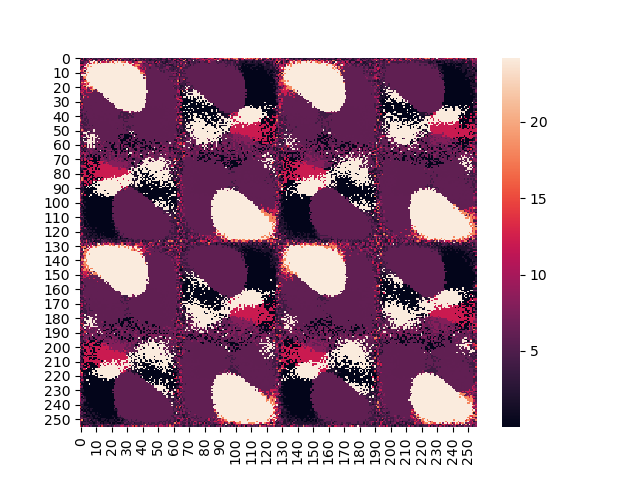

Values plotted in this chart, from the file beside it:
6.009999999999999787e+00, 2.020000000000000018e+00, 1.211999999999999744e+01, 2.009999999999999787e+00, 4.040000000000000036e+00, 4.029999999999999361e+00, 8.049999999999998934e+00, 2.039999999999999147e+00, 8.079999999999998295e+00, 4.019999999999999574e+00, 4.029999999999999361e+00, 6.079999999999998295e+00, 4.029999999999999361e+00, 4.000000000000000000e+00, 4.029999999999999361e+00, 4.000000000000000000e+00, 6.049999999999998934e+00, 2.009999999999999787e+00, 4.019999999999999574e+00, 4.000000000000000000e+00, 2.009999999999999787e+00, 4.009999999999999787e+00, 8.049999999999998934e+00, 2.020000000000000018e+00
1.411999999999999744e+01, 2.000000000000000000e+00, 6.019999999999999574e+00, 2.039999999999999147e+00, 4.029999999999999361e+00, 8.069999999999998508e+00, 4.000000000000000000e+00, 1.210999999999999943e+01, 2.029999999999999361e+00, 4.059999999999998721e+00, 2.009999999999999787e+00, 4.009999999999999787e+00, 8.109999999999999432e+00, 6.000000000000000000e+00, 2.020000000000000018e+00, 2.039999999999999147e+00, 6.019999999999999574e+00, 6.049999999999998934e+00, 1.410999999999999943e+01, 4.019999999999999574e+00, 6.049999999999998934e+00, 2.000000000000000000e+00, 4.000000000000000000e+00, 4.019999999999999574e+00
4.029999999999999361e+00, 1.009999999999999787e+01, 6.039999999999999147e+00, 4.029999999999999361e+00, 4.019999999999999574e+00, 4.039999999999999147e+00, 1.815999999999999659e+01, 6.039999999999999147e+00, 4.000000000000000000e+00, 2.420999999999999375e+01, 4.000000000000000000e+00, 8.070000000000000284e+00, 1.210999999999999943e+01, 2.019999999999999574e+00, 6.029999999999999361e+00, 1.815999999999999659e+01, 6.029999999999999361e+00, 2.420999999999999375e+01, 8.070000000000000284e+00, 4.019999999999999574e+00, 6.029999999999999361e+00, 1.815999999999999659e+01, 1.010999999999999943e+01, 6.039999999999999147e+00
4.019999999999999574e+00, 4.059999999999998721e+00, 4.029999999999999361e+00, 6.059999999999998721e+00, 1.008999999999999986e+01, 6.049999999999998934e+00, 1.412999999999999901e+01, 2.420999999999999375e+01, 2.420999999999999375e+01, 1.412999999999999545e+01, 2.420999999999999375e+01, 1.814999999999999858e+01, 4.000000000000000000e+00, 2.420999999999999375e+01, 1.209999999999999787e+01, 1.007999999999999829e+01, 1.211999999999999744e+01, 1.814999999999999503e+01, 8.049999999999998934e+00, 1.815999999999999659e+01, 2.420999999999999375e+01, 1.410999999999999943e+01, 2.420999999999999375e+01, 2.420999999999999375e+01
2.009999999999999787e+00, 2.029999999999999361e+00, 4.029999999999999361e+00, 8.059999999999998721e+00, 8.089999999999998082e+00, 2.420999999999999375e+01, 6.000000000000000000e+00, 1.204999999999999716e+01, 2.420999999999999375e+01, 1.815999999999999659e+01, 2.420999999999999375e+01, 1.814999999999999858e+01, 2.420999999999999375e+01, 1.814999999999999858e+01, 2.420999999999999375e+01, 2.420999999999999375e+01, 2.420999999999999375e+01, 2.420999999999999375e+01, 2.420999999999999375e+01, 2.420999999999999375e+01, 2.420999999999999375e+01, 2.420999999999999375e+01, 1.815999999999999659e+01, 2.420999999999999375e+01
1.212999999999999901e+01, 1.211999999999999744e+01, 8.099999999999997868e+00, 1.007000000000000028e+01, 2.420999999999999375e+01, 1.815999999999999659e+01, 2.420999999999999375e+01, 2.420999999999999375e+01, 2.420999999999999375e+01, 2.420999999999999375e+01, 2.420999999999999375e+01, 2.420999999999999375e+01, 2.420999999999999375e+01, 2.420999999999999375e+01, 2.420999999999999375e+01, 2.420999999999999375e+01, 2.420999999999999375e+01, 2.420999999999999375e+01, 2.420999999999999375e+01, 2.420999999999999375e+01, 2.420999999999999375e+01, 2.420999999999999375e+01, 2.420999999999999375e+01, 2.420999999999999375e+01
8.079999999999998295e+00, 2.029999999999999361e+00, 2.000000000000000000e+00, 2.420999999999999375e+01, 2.420999999999999375e+01, 1.815999999999999659e+01, 2.420999999999999375e+01, 1.815999999999999659e+01, 2.420999999999999375e+01, 2.420999999999999375e+01, 2.420999999999999375e+01, 2.420999999999999375e+01, 2.420999999999999375e+01, 2.420999999999999375e+01, 2.420999999999999375e+01, 2.420999999999999375e+01, 2.420999999999999375e+01, 2.420999999999999375e+01, 2.420999999999999375e+01, 2.420999999999999375e+01, 2.420999999999999375e+01, 2.420999999999999375e+01, 2.420999999999999375e+01, 2.420999999999999375e+01
4.000000000000000000e+00, 6.039999999999999147e+00, 1.211999999999999744e+01, 1.008999999999999631e+01, 1.815999999999999659e+01, 2.420999999999999375e+01, 2.420999999999999375e+01, 2.420999999999999375e+01, 2.420999999999999375e+01, 2.420999999999999375e+01, 2.420999999999999375e+01, 2.420999999999999375e+01, 2.420999999999999375e+01, 2.420999999999999375e+01, 2.420999999999999375e+01, 2.420999999999999375e+01, 2.420999999999999375e+01, 2.420999999999999375e+01, 2.420999999999999375e+01, 2.420999999999999375e+01, 2.420999999999999375e+01, 2.420999999999999375e+01, 2.420999999999999375e+01, 2.420999999999999375e+01
4.059999999999998721e+00, 1.007999999999999829e+01, 1.817999999999999616e+01, 2.420999999999999375e+01, 1.204999999999999716e+01, 2.420999999999999375e+01, 2.420999999999999375e+01, 2.420999999999999375e+01, 2.420999999999999375e+01, 2.420999999999999375e+01, 2.420999999999999375e+01, 2.420999999999999375e+01, 2.420999999999999375e+01, 2.420999999999999375e+01, 2.420999999999999375e+01, 2.420999999999999375e+01, 2.420999999999999375e+01, 2.420999999999999375e+01, 2.420999999999999375e+01, 2.420999999999999375e+01, 2.420999999999999375e+01, 2.420999999999999375e+01, 2.420999999999999375e+01, 2.420999999999999375e+01
1.814999999999999858e+01, 1.210999999999999943e+01, 1.815999999999999659e+01, 4.000000000000000000e+00, 2.420999999999999375e+01, 2.420999999999999375e+01, 2.420999999999999375e+01, 2.420999999999999375e+01, 2.420999999999999375e+01, 2.420999999999999375e+01, 2.420999999999999375e+01, 2.420999999999999375e+01, 2.420999999999999375e+01, 2.420999999999999375e+01, 2.420999999999999375e+01, 2.420999999999999375e+01, 2.420999999999999375e+01, 2.420999999999999375e+01, 2.420999999999999375e+01, 2.420999999999999375e+01, 2.420999999999999375e+01, 2.420999999999999375e+01, 2.420999999999999375e+01, 2.420999999999999375e+01
4.019999999999999574e+00, 6.059999999999998721e+00, 8.079999999999998295e+00, 1.814999999999999858e+01, 2.420999999999999375e+01, 1.815999999999999659e+01, 2.420999999999999375e+01, 2.420999999999999375e+01, 2.420999999999999375e+01, 2.420999999999999375e+01, 2.420999999999999375e+01, 2.420999999999999375e+01, 2.420999999999999375e+01, 2.420999999999999375e+01, 2.420999999999999375e+01, 2.420999999999999375e+01, 2.420999999999999375e+01, 2.420999999999999375e+01, 2.420999999999999375e+01, 2.420999999999999375e+01, 2.420999999999999375e+01, 2.420999999999999375e+01, 2.420999999999999375e+01, 2.420999999999999375e+01
8.049999999999998934e+00, 1.207999999999999829e+01, 1.009999999999999787e+01, 6.049999999999998934e+00, 2.420999999999999375e+01, 2.420999999999999375e+01, 2.420999999999999375e+01, 2.420999999999999375e+01, 2.420999999999999375e+01, 2.420999999999999375e+01, 2.420999999999999375e+01, 2.420999999999999375e+01, 2.420999999999999375e+01, 2.420999999999999375e+01, 2.420999999999999375e+01, 2.420999999999999375e+01, 2.420999999999999375e+01, 2.420999999999999375e+01, 2.420999999999999375e+01, 2.420999999999999375e+01, 2.420999999999999375e+01, 2.420999999999999375e+01, 2.420999999999999375e+01, 2.420999999999999375e+01
4.019999999999999574e+00, 2.420999999999999375e+01, 2.420999999999999375e+01, 2.420999999999999375e+01, 1.815999999999999659e+01, 2.420999999999999375e+01, 2.420999999999999375e+01, 2.420999999999999375e+01, 2.420999999999999375e+01, 2.420999999999999375e+01, 2.420999999999999375e+01, 2.420999999999999375e+01, 2.420999999999999375e+01, 2.420999999999999375e+01, 2.420999999999999375e+01, 2.420999999999999375e+01, 2.420999999999999375e+01, 2.420999999999999375e+01, 2.420999999999999375e+01, 2.420999999999999375e+01, 2.420999999999999375e+01, 2.420999999999999375e+01, 2.420999999999999375e+01, 2.420999999999999375e+01
4.019999999999999574e+00, 2.029999999999999361e+00, 1.814999999999999503e+01, 1.817999999999999616e+01, 2.420999999999999375e+01, 2.420999999999999375e+01, 2.420999999999999375e+01, 2.420999999999999375e+01, 2.420999999999999375e+01, 2.420999999999999375e+01, 2.420999999999999375e+01, 2.420999999999999375e+01, 2.420999999999999375e+01, 2.420999999999999375e+01, 2.420999999999999375e+01, 2.420999999999999375e+01, 2.420999999999999375e+01, 2.420999999999999375e+01, 2.420999999999999375e+01, 2.420999999999999375e+01, 2.420999999999999375e+01, 2.420999999999999375e+01, 2.420999999999999375e+01, 2.420999999999999375e+01
4.039999999999999147e+00, 6.000000000000000000e+00, 1.412999999999999545e+01, 1.814999999999999503e+01, 2.420999999999999375e+01, 2.420999999999999375e+01, 2.420999999999999375e+01, 2.420999999999999375e+01, 2.420999999999999375e+01, 2.420999999999999375e+01, 2.420999999999999375e+01, 2.420999999999999375e+01, 2.420999999999999375e+01, 2.420999999999999375e+01, 2.420999999999999375e+01, 2.420999999999999375e+01, 2.420999999999999375e+01, 2.420999999999999375e+01, 2.420999999999999375e+01, 2.420999999999999375e+01, 2.420999999999999375e+01, 2.420999999999999375e+01, 2.420999999999999375e+01, 2.420999999999999375e+01
2.009999999999999787e+00, 4.019999999999999574e+00, 1.207999999999999829e+01, 4.000000000000000000e+00, 2.420999999999999375e+01, 2.420999999999999375e+01, 2.420999999999999375e+01, 2.420999999999999375e+01, 2.420999999999999375e+01, 2.420999999999999375e+01, 2.420999999999999375e+01, 2.420999999999999375e+01, 2.420999999999999375e+01, 2.420999999999999375e+01, 2.420999999999999375e+01, 2.420999999999999375e+01, 2.420999999999999375e+01, 2.420999999999999375e+01, 2.420999999999999375e+01, 2.420999999999999375e+01, 2.420999999999999375e+01, 2.420999999999999375e+01, 2.420999999999999375e+01, 2.420999999999999375e+01
4.019999999999999574e+00, 1.007999999999999829e+01, 8.049999999999998934e+00, 1.408999999999999631e+01, 1.817999999999999616e+01, 2.420999999999999375e+01, 2.420999999999999375e+01, 2.420999999999999375e+01, 2.420999999999999375e+01, 2.420999999999999375e+01, 2.420999999999999375e+01, 2.420999999999999375e+01, 2.420999999999999375e+01, 2.420999999999999375e+01, 2.420999999999999375e+01, 2.420999999999999375e+01, 2.420999999999999375e+01, 2.420999999999999375e+01, 2.420999999999999375e+01, 2.420999999999999375e+01, 2.420999999999999375e+01, 2.420999999999999375e+01, 2.420999999999999375e+01, 2.420999999999999375e+01
2.039999999999999147e+00, 1.815999999999999659e+01, 1.410999999999999943e+01, 2.420999999999999375e+01, 1.815999999999999659e+01, 1.815999999999999659e+01, 1.815999999999999659e+01, 2.420999999999999375e+01, 2.420999999999999375e+01, 2.420999999999999375e+01, 2.420999999999999375e+01, 2.420999999999999375e+01, 2.420999999999999375e+01, 2.420999999999999375e+01, 2.420999999999999375e+01, 2.420999999999999375e+01, 2.420999999999999375e+01, 2.420999999999999375e+01, 2.420999999999999375e+01, 2.420999999999999375e+01, 2.420999999999999375e+01, 2.420999999999999375e+01, 2.420999999999999375e+01, 2.420999999999999375e+01
6.019999999999999574e+00, 1.211999999999999744e+01, 1.007999999999999829e+01, 1.211999999999999744e+01, 1.815999999999999659e+01, 1.207999999999999829e+01, 2.420999999999999375e+01, 2.420999999999999375e+01, 2.420999999999999375e+01, 2.420999999999999375e+01, 2.420999999999999375e+01, 2.420999999999999375e+01, 2.420999999999999375e+01, 2.420999999999999375e+01, 2.420999999999999375e+01, 2.420999999999999375e+01, 2.420999999999999375e+01, 2.420999999999999375e+01, 2.420999999999999375e+01, 2.420999999999999375e+01, 2.420999999999999375e+01, 2.420999999999999375e+01, 2.420999999999999375e+01, 2.420999999999999375e+01
4.049999999999998934e+00, 8.049999999999998934e+00, 1.817999999999999616e+01, 1.814999999999999503e+01, 1.817999999999999616e+01, 2.420999999999999375e+01, 2.420999999999999375e+01, 2.420999999999999375e+01, 2.420999999999999375e+01, 2.420999999999999375e+01, 2.420999999999999375e+01, 2.420999999999999375e+01, 2.420999999999999375e+01, 2.420999999999999375e+01, 2.420999999999999375e+01, 2.420999999999999375e+01, 2.420999999999999375e+01, 2.420999999999999375e+01, 2.420999999999999375e+01, 2.420999999999999375e+01, 2.420999999999999375e+01, 2.420999999999999375e+01, 2.420999999999999375e+01, 2.420999999999999375e+01
2.009999999999999787e+00, 1.211999999999999744e+01, 1.411999999999999744e+01, 4.019999999999999574e+00, 2.420999999999999375e+01, 1.815999999999999659e+01, 2.420999999999999375e+01, 1.816999999999999460e+01, 1.815999999999999659e+01, 2.420999999999999375e+01, 2.420999999999999375e+01, 2.420999999999999375e+01, 2.420999999999999375e+01, 2.420999999999999375e+01, 2.420999999999999375e+01, 2.420999999999999375e+01, 2.420999999999999375e+01, 2.420999999999999375e+01, 2.420999999999999375e+01, 2.420999999999999375e+01, 2.420999999999999375e+01, 2.420999999999999375e+01, 2.420999999999999375e+01, 2.420999999999999375e+01
4.009999999999999787e+00, 1.211999999999999744e+01, 1.210999999999999943e+01, 1.211999999999999744e+01, 1.815999999999999659e+01, 6.000000000000000000e+00, 1.209999999999999787e+01, 1.211999999999999744e+01, 1.817999999999999616e+01, 2.420999999999999375e+01, 2.420999999999999375e+01, 2.420999999999999375e+01, 2.420999999999999375e+01, 2.420999999999999375e+01, 2.420999999999999375e+01, 2.420999999999999375e+01, 2.420999999999999375e+01, 2.420999999999999375e+01, 2.420999999999999375e+01, 2.420999999999999375e+01, 2.420999999999999375e+01, 2.420999999999999375e+01, 2.420999999999999375e+01, 2.420999999999999375e+01
2.039999999999999147e+00, 8.049999999999998934e+00, 6.049999999999998934e+00, 1.211999999999999744e+01, 1.211999999999999744e+01, 6.000000000000000000e+00, 6.000000000000000000e+00, 1.815999999999999659e+01, 1.816999999999999460e+01, 1.816999999999999460e+01, 6.000000000000000000e+00, 2.420999999999999375e+01, 2.420999999999999375e+01, 2.420999999999999375e+01, 2.420999999999999375e+01, 2.420999999999999375e+01, 2.420999999999999375e+01, 2.420999999999999375e+01, 2.420999999999999375e+01, 2.420999999999999375e+01, 2.420999999999999375e+01, 2.420999999999999375e+01, 2.420999999999999375e+01, 2.420999999999999375e+01
8.049999999999998934e+00, 1.007999999999999829e+01, 1.212999999999999545e+01, 6.000000000000000000e+00, 1.211999999999999744e+01, 6.000000000000000000e+00, 6.000000000000000000e+00, 6.000000000000000000e+00, 1.814999999999999503e+01, 6.000000000000000000e+00, 6.000000000000000000e+00, 1.817999999999999616e+01, 2.420999999999999375e+01, 2.420999999999999375e+01, 2.420999999999999375e+01, 2.420999999999999375e+01, 2.420999999999999375e+01, 2.420999999999999375e+01, 2.420999999999999375e+01, 2.420999999999999375e+01, 2.420999999999999375e+01, 2.420999999999999375e+01, 2.420999999999999375e+01, 2.420999999999999375e+01
8.109999999999999432e+00, 1.411999999999999744e+01, 6.079999999999998295e+00, 6.000000000000000000e+00, 1.212999999999999545e+01, 1.210999999999999943e+01, 1.212999999999999545e+01, 1.210999999999999943e+01, 6.000000000000000000e+00, 6.000000000000000000e+00, 6.000000000000000000e+00, 6.000000000000000000e+00, 6.000000000000000000e+00, 2.420999999999999375e+01, 2.420999999999999375e+01, 2.420999999999999375e+01, 2.420999999999999375e+01, 2.420999999999999375e+01, 2.420999999999999375e+01, 2.420999999999999375e+01, 2.420999999999999375e+01, 2.420999999999999375e+01, 2.420999999999999375e+01, 2.420999999999999375e+01
2.009999999999999787e+00, 8.059999999999998721e+00, 1.210999999999999943e+01, 6.079999999999998295e+00, 6.000000000000000000e+00, 6.000000000000000000e+00, 6.000000000000000000e+00, 6.000000000000000000e+00, 6.000000000000000000e+00, 6.000000000000000000e+00, 6.000000000000000000e+00, 6.000000000000000000e+00, 6.000000000000000000e+00, 6.000000000000000000e+00, 6.000000000000000000e+00, 2.420999999999999375e+01, 2.420999999999999375e+01, 2.420999999999999375e+01, 2.420999999999999375e+01, 2.420999999999999375e+01, 2.420999999999999375e+01, 2.420999999999999375e+01, 2.420999999999999375e+01, 2.420999999999999375e+01
4.029999999999999361e+00, 4.000000000000000000e+00, 8.089999999999998082e+00, 1.211999999999999744e+01, 6.000000000000000000e+00, 6.000000000000000000e+00, 6.000000000000000000e+00, 6.000000000000000000e+00, 6.000000000000000000e+00, 6.000000000000000000e+00, 6.000000000000000000e+00, 6.000000000000000000e+00, 6.000000000000000000e+00, 6.000000000000000000e+00, 6.000000000000000000e+00, 2.420999999999999375e+01, 2.420999999999999375e+01, 2.420999999999999375e+01, 2.420999999999999375e+01, 2.420999999999999375e+01, 2.420999999999999375e+01, 2.420999999999999375e+01, 2.420999999999999375e+01, 2.420999999999999375e+01
8.070000000000000284e+00, 4.039999999999999147e+00, 1.814999999999999503e+01, 6.000000000000000000e+00, 6.079999999999998295e+00, 1.211999999999999744e+01, 6.000000000000000000e+00, 6.079999999999998295e+00, 6.079999999999998295e+00, 6.079999999999998295e+00, 6.000000000000000000e+00, 6.000000000000000000e+00, 6.000000000000000000e+00, 6.000000000000000000e+00, 6.000000000000000000e+00, 6.000000000000000000e+00, 2.420999999999999375e+01, 2.420999999999999375e+01, 2.420999999999999375e+01, 2.420999999999999375e+01, 2.420999999999999375e+01, 2.420999999999999375e+01, 2.420999999999999375e+01, 2.420999999999999375e+01
6.059999999999998721e+00, 6.079999999999998295e+00, 1.212999999999999545e+01, 6.079999999999998295e+00, 6.079999999999998295e+00, 6.079999999999998295e+00, 6.079999999999998295e+00, 6.079999999999998295e+00, 6.000000000000000000e+00, 6.000000000000000000e+00, 6.000000000000000000e+00, 6.079999999999998295e+00, 6.079999999999998295e+00, 6.000000000000000000e+00, 6.000000000000000000e+00, 6.000000000000000000e+00, 6.000000000000000000e+00, 2.420999999999999375e+01, 6.000000000000000000e+00, 2.420999999999999375e+01, 2.420999999999999375e+01, 2.420999999999999375e+01, 2.420999999999999375e+01, 2.420999999999999375e+01
4.059999999999998721e+00, 6.079999999999998295e+00, 6.079999999999998295e+00, 6.000000000000000000e+00, 6.079999999999998295e+00, 6.079999999999998295e+00, 6.079999999999998295e+00, 6.000000000000000000e+00, 6.000000000000000000e+00, 6.000000000000000000e+00, 6.079999999999998295e+00, 6.000000000000000000e+00, 6.000000000000000000e+00, 6.079999999999998295e+00, 6.079999999999998295e+00, 6.000000000000000000e+00, 6.000000000000000000e+00, 6.079999999999998295e+00, 2.420999999999999375e+01, 2.420999999999999375e+01, 2.420999999999999375e+01, 2.420999999999999375e+01, 2.420999999999999375e+01, 2.420999999999999375e+01
1.817999999999999616e+01, 6.049999999999998934e+00, 6.000000000000000000e+00, 6.000000000000000000e+00, 6.079999999999998295e+00, 6.079999999999998295e+00, 6.079999999999998295e+00, 6.079999999999998295e+00, 6.079999999999998295e+00, 6.079999999999998295e+00, 6.079999999999998295e+00, 6.079999999999998295e+00, 6.079999999999998295e+00, 6.000000000000000000e+00, 6.079999999999998295e+00, 6.000000000000000000e+00, 6.079999999999998295e+00, 6.000000000000000000e+00, 6.000000000000000000e+00, 2.420999999999999375e+01, 2.420999999999999375e+01, 2.420999999999999375e+01, 2.420999999999999375e+01, 2.420999999999999375e+01
6.019999999999999574e+00, 2.009999999999999787e+00, 6.079999999999998295e+00, 6.079999999999998295e+00, 6.079999999999998295e+00, 6.079999999999998295e+00, 6.000000000000000000e+00, 6.079999999999998295e+00, 6.079999999999998295e+00, 6.079999999999998295e+00, 6.000000000000000000e+00, 6.079999999999998295e+00, 6.079999999999998295e+00, 6.000000000000000000e+00, 6.079999999999998295e+00, 6.079999999999998295e+00, 6.079999999999998295e+00, 6.079999999999998295e+00, 6.000000000000000000e+00, 6.079999999999998295e+00, 2.420999999999999375e+01, 2.420999999999999375e+01, 2.420999999999999375e+01, 2.420999999999999375e+01
4.009999999999999787e+00, 1.408999999999999631e+01, 6.079999999999998295e+00, 6.079999999999998295e+00, 6.079999999999998295e+00, 6.079999999999998295e+00, 6.079999999999998295e+00, 6.079999999999998295e+00, 6.079999999999998295e+00, 6.079999999999998295e+00, 6.079999999999998295e+00, 6.079999999999998295e+00, 6.079999999999998295e+00, 6.000000000000000000e+00, 6.079999999999998295e+00, 6.000000000000000000e+00, 6.079999999999998295e+00, 6.079999999999998295e+00, 6.079999999999998295e+00, 6.079999999999998295e+00, 6.079999999999998295e+00, 6.000000000000000000e+00, 2.420999999999999375e+01, 2.420999999999999375e+01
1.010999999999999943e+01, 6.000000000000000000e+00, 6.079999999999998295e+00, 6.079999999999998295e+00, 6.079999999999998295e+00, 6.079999999999998295e+00, 6.079999999999998295e+00, 6.000000000000000000e+00, 6.079999999999998295e+00, 6.079999999999998295e+00, 6.079999999999998295e+00, 6.079999999999998295e+00, 6.079999999999998295e+00, 6.079999999999998295e+00, 6.079999999999998295e+00, 6.079999999999998295e+00, 6.079999999999998295e+00, 6.079999999999998295e+00, 6.079999999999998295e+00, 6.079999999999998295e+00, 6.079999999999998295e+00, 6.079999999999998295e+00, 6.000000000000000000e+00, 2.420999999999999375e+01
2.000000000000000000e+00, 1.007000000000000028e+01, 4.029999999999999361e+00, 6.079999999999998295e+00, 6.079999999999998295e+00, 6.079999999999998295e+00, 6.079999999999998295e+00, 6.079999999999998295e+00, 6.079999999999998295e+00, 6.079999999999998295e+00, 6.079999999999998295e+00, 6.079999999999998295e+00, 6.079999999999998295e+00, 6.079999999999998295e+00, 6.079999999999998295e+00, 6.079999999999998295e+00, 6.079999999999998295e+00, 6.079999999999998295e+00, 6.079999999999998295e+00, 6.079999999999998295e+00, 6.079999999999998295e+00, 6.000000000000000000e+00, 6.079999999999998295e+00, 2.420999999999999375e+01
8.049999999999998934e+00, 8.059999999999998721e+00, 4.069999999999998508e+00, 6.079999999999998295e+00, 6.079999999999998295e+00, 6.079999999999998295e+00, 6.079999999999998295e+00, 6.000000000000000000e+00, 6.079999999999998295e+00, 6.079999999999998295e+00, 6.079999999999998295e+00, 6.079999999999998295e+00, 6.079999999999998295e+00, 6.079999999999998295e+00, 6.079999999999998295e+00, 6.079999999999998295e+00, 6.079999999999998295e+00, 6.079999999999998295e+00, 6.079999999999998295e+00, 6.079999999999998295e+00, 6.079999999999998295e+00, 6.000000000000000000e+00, 6.000000000000000000e+00, 6.079999999999998295e+00
4.019999999999999574e+00, 4.000000000000000000e+00, 6.049999999999998934e+00, 6.079999999999998295e+00, 6.079999999999998295e+00, 6.000000000000000000e+00, 6.079999999999998295e+00, 6.079999999999998295e+00, 6.000000000000000000e+00, 6.079999999999998295e+00, 6.079999999999998295e+00, 6.079999999999998295e+00, 6.079999999999998295e+00, 6.079999999999998295e+00, 6.079999999999998295e+00, 6.079999999999998295e+00, 6.079999999999998295e+00, 6.000000000000000000e+00, 6.079999999999998295e+00, 6.079999999999998295e+00, 6.079999999999998295e+00, 6.079999999999998295e+00, 6.079999999999998295e+00, 6.079999999999998295e+00
8.069999999999998508e+00, 6.079999999999998295e+00, 8.089999999999999858e+00, 6.079999999999998295e+00, 4.059999999999998721e+00, 6.079999999999998295e+00, 6.079999999999998295e+00, 6.079999999999998295e+00, 6.079999999999998295e+00, 6.079999999999998295e+00, 6.079999999999998295e+00, 6.079999999999998295e+00, 6.079999999999998295e+00, 6.079999999999998295e+00, 6.000000000000000000e+00, 6.079999999999998295e+00, 6.079999999999998295e+00, 6.079999999999998295e+00, 6.079999999999998295e+00, 6.079999999999998295e+00, 6.079999999999998295e+00, 6.079999999999998295e+00, 6.079999999999998295e+00, 6.079999999999998295e+00
2.000000000000000000e+00, 6.079999999999998295e+00, 6.000000000000000000e+00, 6.079999999999998295e+00, 6.079999999999998295e+00, 6.000000000000000000e+00, 6.000000000000000000e+00, 6.079999999999998295e+00, 6.079999999999998295e+00, 6.079999999999998295e+00, 6.079999999999998295e+00, 6.079999999999998295e+00, 6.079999999999998295e+00, 6.079999999999998295e+00, 6.079999999999998295e+00, 6.079999999999998295e+00, 6.079999999999998295e+00, 6.079999999999998295e+00, 6.079999999999998295e+00, 6.079999999999998295e+00, 6.079999999999998295e+00, 6.079999999999998295e+00, 6.079999999999998295e+00, 6.079999999999998295e+00
8.049999999999998934e+00, 4.029999999999999361e+00, 6.079999999999998295e+00, 4.039999999999999147e+00, 6.079999999999998295e+00, 6.079999999999998295e+00, 6.000000000000000000e+00, 6.079999999999998295e+00, 6.079999999999998295e+00, 6.000000000000000000e+00, 6.079999999999998295e+00, 6.079999999999998295e+00, 6.079999999999998295e+00, 6.079999999999998295e+00, 6.079999999999998295e+00, 6.079999999999998295e+00, 6.000000000000000000e+00, 6.079999999999998295e+00, 6.079999999999998295e+00, 6.000000000000000000e+00, 6.079999999999998295e+00, 6.079999999999998295e+00, 6.079999999999998295e+00, 6.079999999999998295e+00
4.029999999999999361e+00, 2.009999999999999787e+00, 6.000000000000000000e+00, 6.079999999999998295e+00, 6.079999999999998295e+00, 6.079999999999998295e+00, 6.079999999999998295e+00, 6.079999999999998295e+00, 6.000000000000000000e+00, 6.079999999999998295e+00, 6.079999999999998295e+00, 6.000000000000000000e+00, 6.000000000000000000e+00, 6.079999999999998295e+00, 6.079999999999998295e+00, 6.079999999999998295e+00, 6.079999999999998295e+00, 6.000000000000000000e+00, 6.079999999999998295e+00, 6.079999999999998295e+00, 6.079999999999998295e+00, 6.079999999999998295e+00, 6.079999999999998295e+00, 6.079999999999998295e+00
1.010999999999999943e+01, 4.000000000000000000e+00, 6.079999999999998295e+00, 6.079999999999998295e+00, 4.059999999999998721e+00, 6.079999999999998295e+00, 6.079999999999998295e+00, 6.079999999999998295e+00, 6.079999999999998295e+00, 6.000000000000000000e+00, 6.079999999999998295e+00, 6.079999999999998295e+00, 6.000000000000000000e+00, 6.000000000000000000e+00, 6.000000000000000000e+00, 6.000000000000000000e+00, 6.079999999999998295e+00, 6.079999999999998295e+00, 6.079999999999998295e+00, 6.079999999999998295e+00, 6.079999999999998295e+00, 6.079999999999998295e+00, 6.000000000000000000e+00, 6.079999999999998295e+00
8.109999999999999432e+00, 4.039999999999999147e+00, 6.079999999999998295e+00, 4.059999999999998721e+00, 4.049999999999998934e+00, 6.000000000000000000e+00, 6.000000000000000000e+00, 6.000000000000000000e+00, 6.079999999999998295e+00, 6.000000000000000000e+00, 6.000000000000000000e+00, 6.079999999999998295e+00, 6.000000000000000000e+00, 6.079999999999998295e+00, 6.079999999999998295e+00, 6.000000000000000000e+00, 6.079999999999998295e+00, 6.000000000000000000e+00, 6.000000000000000000e+00, 6.079999999999998295e+00, 6.079999999999998295e+00, 6.000000000000000000e+00, 6.079999999999998295e+00, 6.079999999999998295e+00
1.817999999999999616e+01, 6.079999999999998295e+00, 6.079999999999998295e+00, 4.059999999999998721e+00, 6.079999999999998295e+00, 4.039999999999999147e+00, 6.079999999999998295e+00, 6.079999999999998295e+00, 6.000000000000000000e+00, 6.079999999999998295e+00, 6.079999999999998295e+00, 6.000000000000000000e+00, 6.000000000000000000e+00, 6.079999999999998295e+00, 6.079999999999998295e+00, 6.000000000000000000e+00, 6.079999999999998295e+00, 6.000000000000000000e+00, 6.000000000000000000e+00, 6.079999999999998295e+00, 6.000000000000000000e+00, 6.000000000000000000e+00, 6.079999999999998295e+00, 6.079999999999998295e+00
1.211999999999999744e+01, 4.069999999999998508e+00, 4.069999999999998508e+00, 6.079999999999998295e+00, 4.039999999999999147e+00, 4.059999999999998721e+00, 6.000000000000000000e+00, 6.079999999999998295e+00, 6.000000000000000000e+00, 6.000000000000000000e+00, 6.000000000000000000e+00, 6.000000000000000000e+00, 6.079999999999998295e+00, 6.000000000000000000e+00, 6.000000000000000000e+00, 6.000000000000000000e+00, 6.000000000000000000e+00, 6.000000000000000000e+00, 6.000000000000000000e+00, 6.079999999999998295e+00, 6.079999999999998295e+00, 6.079999999999998295e+00, 6.079999999999998295e+00, 6.079999999999998295e+00
8.029999999999999361e+00, 4.019999999999999574e+00, 4.029999999999999361e+00, 4.059999999999998721e+00, 6.000000000000000000e+00, 4.059999999999998721e+00, 6.000000000000000000e+00, 6.000000000000000000e+00, 6.000000000000000000e+00, 6.000000000000000000e+00, 6.000000000000000000e+00, 6.000000000000000000e+00, 6.079999999999998295e+00, 6.000000000000000000e+00, 6.000000000000000000e+00, 6.000000000000000000e+00, 6.000000000000000000e+00, 6.000000000000000000e+00, 6.000000000000000000e+00, 6.079999999999998295e+00, 6.079999999999998295e+00, 6.079999999999998295e+00, 6.079999999999998295e+00, 6.000000000000000000e+00
6.050000000000000711e+00, 1.010999999999999943e+01, 4.059999999999998721e+00, 4.059999999999998721e+00, 4.059999999999998721e+00, 6.000000000000000000e+00, 6.000000000000000000e+00, 6.079999999999998295e+00, 6.000000000000000000e+00, 6.000000000000000000e+00, 6.000000000000000000e+00, 6.000000000000000000e+00, 6.000000000000000000e+00, 6.000000000000000000e+00, 6.000000000000000000e+00, 6.000000000000000000e+00, 6.000000000000000000e+00, 6.000000000000000000e+00, 6.000000000000000000e+00, 6.000000000000000000e+00, 6.079999999999998295e+00, 6.079999999999998295e+00, 6.079999999999998295e+00, 6.079999999999998295e+00
4.049999999999998934e+00, 4.059999999999998721e+00, 6.029999999999999361e+00, 4.059999999999998721e+00, 4.039999999999999147e+00, 6.000000000000000000e+00, 4.059999999999998721e+00, 6.000000000000000000e+00, 4.059999999999998721e+00, 6.000000000000000000e+00, 6.000000000000000000e+00, 6.000000000000000000e+00, 6.000000000000000000e+00, 6.000000000000000000e+00, 6.000000000000000000e+00, 6.000000000000000000e+00, 6.000000000000000000e+00, 6.000000000000000000e+00, 6.000000000000000000e+00, 6.000000000000000000e+00, 6.079999999999998295e+00, 6.079999999999998295e+00, 6.000000000000000000e+00, 6.000000000000000000e+00
8.049999999999998934e+00, 6.079999999999998295e+00, 4.039999999999999147e+00, 6.039999999999999147e+00, 6.000000000000000000e+00, 6.000000000000000000e+00, 6.000000000000000000e+00, 6.000000000000000000e+00, 6.000000000000000000e+00, 6.000000000000000000e+00, 6.000000000000000000e+00, 6.000000000000000000e+00, 6.000000000000000000e+00, 6.000000000000000000e+00, 6.000000000000000000e+00, 6.000000000000000000e+00, 6.000000000000000000e+00, 6.000000000000000000e+00, 6.000000000000000000e+00, 6.000000000000000000e+00, 6.000000000000000000e+00, 6.079999999999998295e+00, 6.000000000000000000e+00, 6.079999999999998295e+00
6.049999999999998934e+00, 8.089999999999999858e+00, 4.019999999999999574e+00, 4.059999999999998721e+00, 6.000000000000000000e+00, 4.039999999999999147e+00, 4.059999999999998721e+00, 6.000000000000000000e+00, 6.000000000000000000e+00, 6.000000000000000000e+00, 6.000000000000000000e+00, 6.000000000000000000e+00, 6.000000000000000000e+00, 6.000000000000000000e+00, 6.000000000000000000e+00, 6.000000000000000000e+00, 6.000000000000000000e+00, 6.000000000000000000e+00, 6.000000000000000000e+00, 6.000000000000000000e+00, 6.000000000000000000e+00, 6.079999999999998295e+00, 6.000000000000000000e+00, 6.000000000000000000e+00
4.029999999999999361e+00, 1.815999999999999659e+01, 1.008999999999999631e+01, 4.000000000000000000e+00, 4.059999999999998721e+00, 6.000000000000000000e+00, 6.000000000000000000e+00, 6.000000000000000000e+00, 6.000000000000000000e+00, 2.420999999999999375e+01, 6.000000000000000000e+00, 6.000000000000000000e+00, 6.000000000000000000e+00, 6.000000000000000000e+00, 6.000000000000000000e+00, 6.000000000000000000e+00, 6.000000000000000000e+00, 6.000000000000000000e+00, 6.000000000000000000e+00, 6.000000000000000000e+00, 6.000000000000000000e+00, 6.000000000000000000e+00, 6.000000000000000000e+00, 6.000000000000000000e+00
8.049999999999998934e+00, 8.069999999999998508e+00, 6.000000000000000000e+00, 8.049999999999998934e+00, 4.059999999999998721e+00, 2.420999999999999375e+01, 2.420999999999999375e+01, 4.039999999999999147e+00, 6.000000000000000000e+00, 2.420999999999999375e+01, 6.000000000000000000e+00, 6.000000000000000000e+00, 6.000000000000000000e+00, 6.000000000000000000e+00, 6.000000000000000000e+00, 6.000000000000000000e+00, 6.000000000000000000e+00, 6.000000000000000000e+00, 6.079999999999998295e+00, 6.000000000000000000e+00, 6.000000000000000000e+00, 6.000000000000000000e+00, 6.000000000000000000e+00, 6.000000000000000000e+00
4.049999999999998934e+00, 4.049999999999998934e+00, 2.420999999999999375e+01, 2.420999999999999375e+01, 2.420999999999999375e+01, 4.059999999999998721e+00, 6.000000000000000000e+00, 6.000000000000000000e+00, 6.000000000000000000e+00, 6.000000000000000000e+00, 6.000000000000000000e+00, 6.000000000000000000e+00, 6.000000000000000000e+00, 6.000000000000000000e+00, 6.000000000000000000e+00, 6.000000000000000000e+00, 6.000000000000000000e+00, 6.000000000000000000e+00, 6.000000000000000000e+00, 6.000000000000000000e+00, 6.000000000000000000e+00, 6.000000000000000000e+00, 6.000000000000000000e+00, 6.000000000000000000e+00
2.020000000000000018e+00, 2.029999999999999361e+00, 1.008999999999999631e+01, 6.000000000000000000e+00, 2.420999999999999375e+01, 6.000000000000000000e+00, 6.000000000000000000e+00, 2.420999999999999375e+01, 2.420999999999999375e+01, 2.420999999999999375e+01, 6.000000000000000000e+00, 6.000000000000000000e+00, 6.000000000000000000e+00, 6.000000000000000000e+00, 6.000000000000000000e+00, 6.000000000000000000e+00, 6.000000000000000000e+00, 6.000000000000000000e+00, 6.000000000000000000e+00, 6.000000000000000000e+00, 6.000000000000000000e+00, 6.000000000000000000e+00, 6.000000000000000000e+00, 6.000000000000000000e+00
4.029999999999999361e+00, 1.007999999999999829e+01, 6.079999999999998295e+00, 4.029999999999999361e+00, 2.420999999999999375e+01, 2.420999999999999375e+01, 6.000000000000000000e+00, 2.420999999999999375e+01, 2.420999999999999375e+01, 2.420999999999999375e+01, 6.000000000000000000e+00, 2.420999999999999375e+01, 6.000000000000000000e+00, 6.000000000000000000e+00, 6.000000000000000000e+00, 6.000000000000000000e+00, 6.000000000000000000e+00, 6.000000000000000000e+00, 6.000000000000000000e+00, 6.000000000000000000e+00, 6.000000000000000000e+00, 6.000000000000000000e+00, 6.000000000000000000e+00, 6.000000000000000000e+00
4.029999999999999361e+00, 4.040000000000000036e+00, 2.420999999999999375e+01, 2.420999999999999375e+01, 4.029999999999999361e+00, 2.420999999999999375e+01, 2.420999999999999375e+01, 2.420999999999999375e+01, 6.039999999999999147e+00, 2.420999999999999375e+01, 2.420999999999999375e+01, 6.000000000000000000e+00, 6.000000000000000000e+00, 6.000000000000000000e+00, 6.000000000000000000e+00, 6.000000000000000000e+00, 6.000000000000000000e+00, 6.000000000000000000e+00, 6.000000000000000000e+00, 6.000000000000000000e+00, 6.000000000000000000e+00, 6.000000000000000000e+00, 6.000000000000000000e+00, 6.000000000000000000e+00
2.039999999999999147e+00, 4.039999999999999147e+00, 4.029999999999999361e+00, 2.040000000000000036e+00, 6.000000000000000000e+00, 8.069999999999998508e+00, 4.059999999999998721e+00, 2.420999999999999375e+01, 6.000000000000000000e+00, 2.420999999999999375e+01, 6.000000000000000000e+00, 6.000000000000000000e+00, 2.420999999999999375e+01, 6.000000000000000000e+00, 6.000000000000000000e+00, 6.000000000000000000e+00, 6.000000000000000000e+00, 6.000000000000000000e+00, 6.000000000000000000e+00, 6.000000000000000000e+00, 6.000000000000000000e+00, 6.000000000000000000e+00, 6.000000000000000000e+00, 6.000000000000000000e+00
4.019999999999999574e+00, 4.019999999999999574e+00, 2.420999999999999375e+01, 4.039999999999999147e+00, 4.029999999999999361e+00, 2.420999999999999375e+01, 2.420999999999999375e+01, 2.420999999999999375e+01, 6.000000000000000000e+00, 2.420999999999999375e+01, 6.000000000000000000e+00, 6.000000000000000000e+00, 6.000000000000000000e+00, 6.000000000000000000e+00, 6.000000000000000000e+00, 6.000000000000000000e+00, 6.000000000000000000e+00, 6.000000000000000000e+00, 6.079999999999998295e+00, 6.000000000000000000e+00, 6.000000000000000000e+00, 6.000000000000000000e+00, 6.000000000000000000e+00, 6.000000000000000000e+00
8.109999999999999432e+00, 4.059999999999998721e+00, 6.049999999999998934e+00, 2.420999999999999375e+01, 2.420999999999999375e+01, 2.420999999999999375e+01, 2.420999999999999375e+01, 2.420999999999999375e+01, 2.420999999999999375e+01, 2.420999999999999375e+01, 6.000000000000000000e+00, 2.420999999999999375e+01, 8.069999999999998508e+00, 8.069999999999998508e+00, 6.000000000000000000e+00, 6.000000000000000000e+00, 8.069999999999998508e+00, 9.999999999999786837e-03, 6.000000000000000000e+00, 6.000000000000000000e+00, 6.000000000000000000e+00, 6.000000000000000000e+00, 6.000000000000000000e+00, 6.000000000000000000e+00
8.039999999999999147e+00, 4.039999999999999147e+00, 4.059999999999998721e+00, 8.069999999999998508e+00, 8.069999999999998508e+00, 2.420999999999999375e+01, 2.420999999999999375e+01, 2.420999999999999375e+01, 6.000000000000000000e+00, 2.420999999999999375e+01, 6.000000000000000000e+00, 6.000000000000000000e+00, 8.069999999999998508e+00, 6.000000000000000000e+00, 6.039999999999999147e+00, 8.069999999999998508e+00, 6.000000000000000000e+00, 6.000000000000000000e+00, 6.079999999999998295e+00, 9.999999999999786837e-03, 6.000000000000000000e+00, 8.069999999999998508e+00, 9.999999999999786837e-03, 6.000000000000000000e+00
4.040000000000000036e+00, 4.029999999999999361e+00, 4.009999999999999787e+00, 6.000000000000000000e+00, 2.000000000000000000e+00, 2.420999999999999375e+01, 6.079999999999998295e+00, 2.420999999999999375e+01, 6.000000000000000000e+00, 9.999999999999786837e-03, 6.019999999999999574e+00, 8.069999999999998508e+00, 9.999999999999786837e-03, 8.070000000000000284e+00, 6.000000000000000000e+00, 6.039999999999999147e+00, 6.000000000000000000e+00, 6.000000000000000000e+00, 6.000000000000000000e+00, 6.000000000000000000e+00, 6.000000000000000000e+00, 9.999999999999786837e-03, 9.999999999999786837e-03, 6.079999999999998295e+00
... 195 more rows
